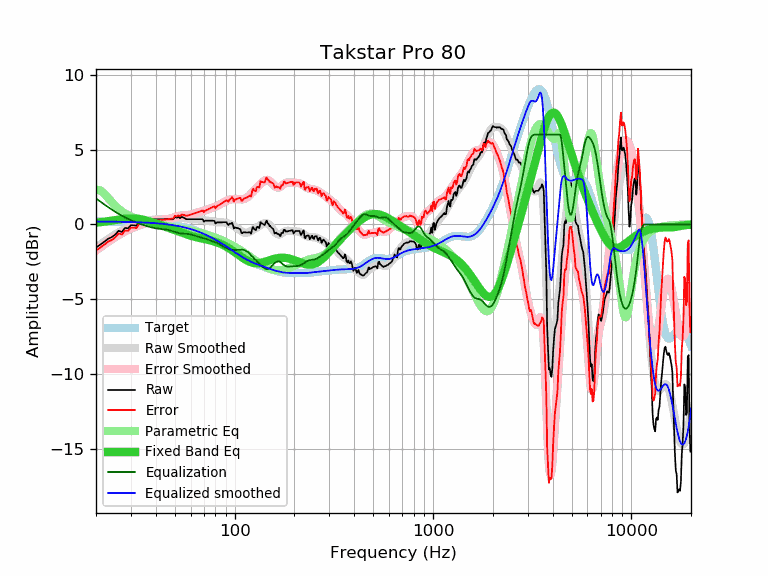

The table this chart was drawn from, first rows:
frequency, raw, error, smoothed, error_smoothed, equalization, parametric_eq, equalized_raw, equalized_smoothed, target
20, -1.54, -1.73, -1.55, -1.74, 1.74, 0.13, 0.20, 0.19, 0.20
21, -1.35, -1.54, -1.34, -1.53, 1.53, 0.15, 0.19, 0.19, 0.19
22, -1.16, -1.35, -1.15, -1.34, 1.34, 0.18, 0.18, 0.19, 0.19
23, -0.96, -1.15, -0.97, -1.16, 1.16, 0.22, 0.21, 0.19, 0.19
24, -0.85, -1.03, -0.81, -1.00, 1.00, 0.25, 0.15, 0.19, 0.19
25, -0.68, -0.86, -0.66, -0.85, 0.85, 0.29, 0.17, 0.18, 0.18
26, -0.42, -0.60, -0.53, -0.71, 0.71, 0.32, 0.29, 0.18, 0.18
27, -0.50, -0.68, -0.41, -0.58, 0.58, 0.36, 0.08, 0.18, 0.18
28, -0.23, -0.40, -0.30, -0.47, 0.47, 0.38, 0.24, 0.17, 0.17
29, -0.26, -0.43, -0.20, -0.37, 0.37, 0.40, 0.11, 0.17, 0.17
30, -0.05, -0.21, -0.12, -0.28, 0.28, 0.41, 0.23, 0.16, 0.16
31, -0.06, -0.22, -0.04, -0.20, 0.20, 0.41, 0.14, 0.16, 0.16
32, -0.08, -0.23, 0.02, -0.13, 0.13, 0.39, 0.05, 0.15, 0.15
33, 0.19, 0.05, 0.08, -0.06, 0.06, 0.37, 0.25, 0.15, 0.15
34, 0.15, 0.01, 0.14, -0.00, 0.00, 0.34, 0.15, 0.14, 0.14
35, 0.15, 0.02, 0.18, 0.05, -0.05, 0.30, 0.10, 0.13, 0.13
36, 0.15, 0.03, 0.23, 0.10, -0.10, 0.26, 0.05, 0.12, 0.12
37, 0.25, 0.14, 0.27, 0.15, -0.15, 0.21, 0.10, 0.11, 0.11
38, 0.35, 0.25, 0.30, 0.19, -0.19, 0.17, 0.16, 0.11, 0.11
39, 0.35, 0.26, 0.32, 0.23, -0.23, 0.12, 0.13, 0.10, 0.10
40, 0.35, 0.27, 0.34, 0.25, -0.25, 0.07, 0.10, 0.08, 0.08
41, 0.35, 0.28, 0.35, 0.28, -0.28, 0.02, 0.08, 0.07, 0.07
42, 0.35, 0.29, 0.35, 0.29, -0.29, -0.03, 0.06, 0.06, 0.06
43, 0.35, 0.30, 0.35, 0.31, -0.31, -0.07, 0.05, 0.05, 0.05
44, 0.35, 0.32, 0.35, 0.32, -0.32, -0.12, 0.03, 0.03, 0.03
45, 0.35, 0.33, 0.36, 0.34, -0.34, -0.16, 0.01, 0.02, 0.02
46, 0.35, 0.35, 0.36, 0.36, -0.36, -0.21, -0.01, 0.00, 0.00
47, 0.35, 0.36, 0.37, 0.39, -0.39, -0.25, -0.04, -0.01, -0.01
48, 0.35, 0.38, 0.39, 0.42, -0.42, -0.30, -0.07, -0.03, -0.03
49, 0.35, 0.40, 0.41, 0.46, -0.46, -0.34, -0.11, -0.05, -0.05
50, 0.51, 0.58, 0.43, 0.50, -0.50, -0.39, 0.01, -0.07, -0.07
51, 0.45, 0.54, 0.45, 0.53, -0.53, -0.43, -0.08, -0.09, -0.09
52, 0.50, 0.61, 0.46, 0.56, -0.56, -0.47, -0.06, -0.11, -0.11
53, 0.42, 0.55, 0.46, 0.59, -0.59, -0.51, -0.17, -0.13, -0.13
54, 0.51, 0.66, 0.45, 0.60, -0.60, -0.55, -0.09, -0.15, -0.15
55, 0.47, 0.65, 0.44, 0.61, -0.61, -0.59, -0.14, -0.17, -0.17
56, 0.42, 0.62, 0.42, 0.62, -0.62, -0.62, -0.20, -0.20, -0.20
57, 0.35, 0.58, 0.40, 0.62, -0.62, -0.66, -0.27, -0.22, -0.22
58, 0.35, 0.60, 0.38, 0.63, -0.63, -0.69, -0.28, -0.25, -0.25
59, 0.35, 0.63, 0.37, 0.64, -0.64, -0.72, -0.29, -0.28, -0.28
60, 0.35, 0.66, 0.36, 0.66, -0.66, -0.75, -0.31, -0.31, -0.31
61, 0.35, 0.69, 0.35, 0.69, -0.69, -0.78, -0.33, -0.33, -0.33
62, 0.35, 0.72, 0.35, 0.71, -0.71, -0.80, -0.36, -0.36, -0.36
63, 0.35, 0.75, 0.35, 0.75, -0.75, -0.83, -0.39, -0.39, -0.39
64, 0.35, 0.78, 0.35, 0.78, -0.78, -0.85, -0.43, -0.43, -0.43
65, 0.35, 0.81, 0.35, 0.81, -0.81, -0.87, -0.45, -0.46, -0.46
66, 0.35, 0.84, 0.34, 0.83, -0.83, -0.89, -0.48, -0.49, -0.49
67, 0.35, 0.88, 0.33, 0.85, -0.85, -0.91, -0.50, -0.53, -0.53
68, 0.35, 0.91, 0.32, 0.88, -0.88, -0.93, -0.52, -0.56, -0.56
69, 0.34, 0.94, 0.30, 0.90, -0.90, -0.95, -0.55, -0.59, -0.59
70, 0.19, 0.82, 0.29, 0.92, -0.92, -0.96, -0.72, -0.63, -0.63
71, 0.25, 0.92, 0.27, 0.94, -0.94, -0.98, -0.69, -0.67, -0.67
72, 0.25, 0.96, 0.26, 0.97, -0.97, -1.00, -0.72, -0.70, -0.70
73, 0.25, 0.99, 0.26, 1.00, -1.00, -1.02, -0.75, -0.74, -0.74
74, 0.25, 1.03, 0.25, 1.03, -1.03, -1.04, -0.78, -0.78, -0.78
75, 0.25, 1.07, 0.24, 1.06, -1.06, -1.05, -0.81, -0.82, -0.82
76, 0.25, 1.11, 0.24, 1.09, -1.09, -1.07, -0.84, -0.86, -0.86
77, 0.25, 1.15, 0.22, 1.12, -1.12, -1.10, -0.87, -0.90, -0.90
78, 0.25, 1.19, 0.21, 1.15, -1.15, -1.12, -0.89, -0.94, -0.94
79, 0.24, 1.22, 0.19, 1.17, -1.17, -1.14, -0.93, -0.98, -0.98
... 553 more rows
